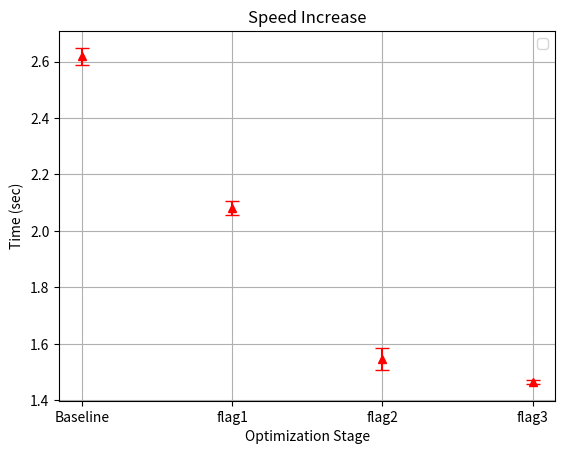

Write Python code to recreate this figure.
import matplotlib.pyplot as plt
import numpy as np

# data_set_1 = [4.458084, 4.507959, 4.421250]
# data_set_2 = [4.397300, 4.308150, 4.211561]
# data_set_3 = [3.571864, 3.484238, 3.449706]
# data_set_4 = [3.219148, 2.905530, 2.932814]
# data_set_5 = [2.970248, 2.89260, 2.941668]
# data_set_6 = [2.798702, 2.780181, 2.757088]
macros = [2.652793, 2.621943,2.578901]
flag1 = [2.118240, 2.067056, 2.060266]
flag2 = [1.554370, 1.495727, 1.591393]
flag3 = [1.462274, 1.473910, 1.458060]
all_data = [
    # data_set_1, data_set_2, data_set_3, data_set_4, data_set_5, data_set_6,
    macros, flag1, flag2, flag3]

# Calculate the means and standard deviations
means = [np.mean(data) for data in all_data]
std_devs = [np.std(data) for data in all_data]

# Define categorical x-axis labels
x_labels = ["Baseline", 
            # "getLight", "calcColor", "getIntersection", "solveScaler", "calcColor", "macros"
            "flag1", "flag2", "flag3"
            ]
x = np.arange(len(x_labels))  # Numeric positions for categorical labels

plt.errorbar(x, means, yerr=std_devs, capsize=5, linestyle='None', marker='^', color='red')

plt.xticks(x, x_labels)  # Set the categorical labels
plt.xlabel('Optimization Stage')
plt.ylabel('Time (sec)')
plt.title('Speed Increase')

plt.legend()
plt.grid(True)

plt.show()
